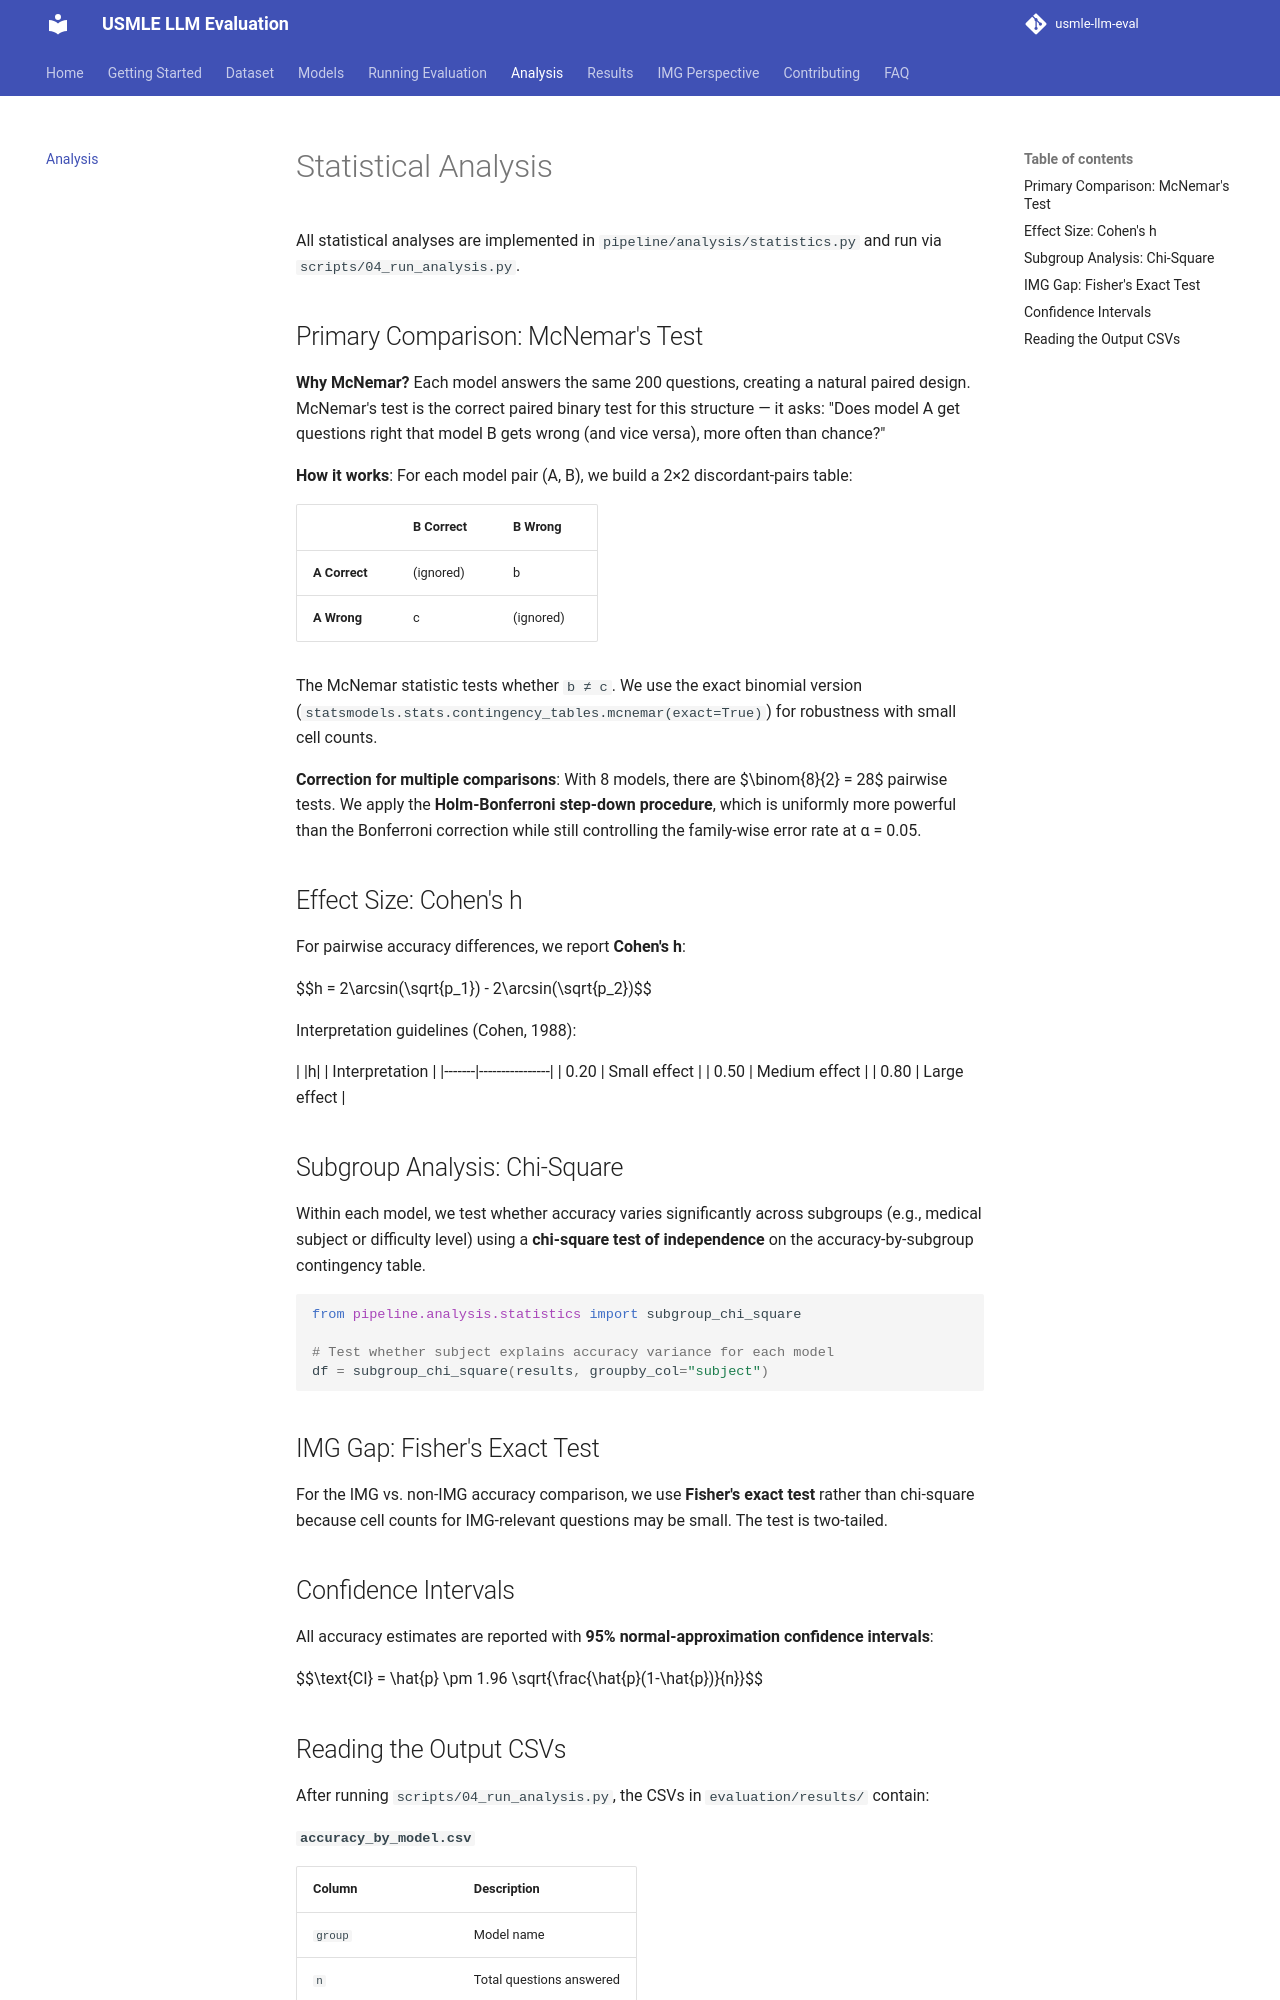

repository: ssnelavala-masstcs/usmle-llm-eval · page: analysis/index.html · generator: mkdocs

# Statistical Analysis

All statistical analyses are implemented in `pipeline/analysis/statistics.py` and run via `scripts/04_run_analysis.py`.

## Primary Comparison: McNemar's Test

**Why McNemar?** Each model answers the same 200 questions, creating a natural paired design. McNemar's test is the correct paired binary test for this structure — it asks: "Does model A get questions right that model B gets wrong (and vice versa), more often than chance?"

**How it works**: For each model pair (A, B), we build a 2×2 discordant-pairs table:

|  | B Correct | B Wrong |
|--|-----------|---------|
| **A Correct** | (ignored) | b |
| **A Wrong** | c | (ignored) |

The McNemar statistic tests whether `b ≠ c`. We use the exact binomial version (`statsmodels.stats.contingency_tables.mcnemar(exact=True)`) for robustness with small cell counts.

**Correction for multiple comparisons**: With 8 models, there are $\binom{8}{2} = 28$ pairwise tests. We apply the **Holm-Bonferroni step-down procedure**, which is uniformly more powerful than the Bonferroni correction while still controlling the family-wise error rate at α = 0.05.

## Effect Size: Cohen's h

For pairwise accuracy differences, we report **Cohen's h**:

$$h = 2\arcsin(\sqrt{p_1}) - 2\arcsin(\sqrt{p_2})$$

Interpretation guidelines (Cohen, 1988):

| |h| | Interpretation |
|-------|----------------|
| 0.20 | Small effect |
| 0.50 | Medium effect |
| 0.80 | Large effect |

## Subgroup Analysis: Chi-Square

Within each model, we test whether accuracy varies significantly across subgroups (e.g., medical subject or difficulty level) using a **chi-square test of independence** on the accuracy-by-subgroup contingency table.

```python
from pipeline.analysis.statistics import subgroup_chi_square

# Test whether subject explains accuracy variance for each model
df = subgroup_chi_square(results, groupby_col="subject")
```

## IMG Gap: Fisher's Exact Test

For the IMG vs. non-IMG accuracy comparison, we use **Fisher's exact test** rather than chi-square because cell counts for IMG-relevant questions may be small. The test is two-tailed.
